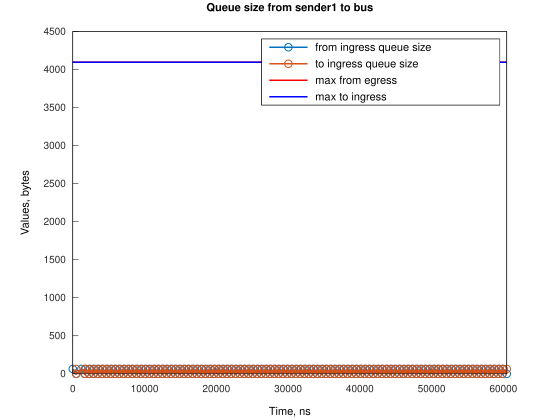

The file beside this chart, header and first rows:
Time, from_ingress_queue_size, to_ingress_queue_size
0, 64, nan
476.8, 0, nan
477.8, 0, 0
1200, 64, 0
1677, 0, 0
1678, 0, 64
1679, 0, 0
1800, 64, 0
2277, 0, 0
2278, 0, 64
2279, 0, 0
2400, 64, 0
2877, 0, 0
2878, 0, 64
2879, 0, 0
3000, 64, 0
3477, 0, 0
3478, 0, 64
3479, 0, 0
3600, 64, 0
4077, 0, 0
4078, 0, 64
4079, 0, 0
4200, 64, 0
4677, 0, 0
4678, 0, 64
4679, 0, 0
4800, 64, 0
5277, 0, 0
5278, 0, 0
5400, 64, 0
5877, 0, 0
5878, 0, 64
5879, 0, 0
6000, 64, 0
6477, 0, 0
6478, 0, 64
6479, 0, 0
6600, 64, 0
7077, 0, 0
7078, 0, 64
7079, 0, 0
7200, 64, 0
7677, 0, 0
7678, 0, 0
7800, 64, 0
8277, 0, 0
8278, 0, 64
8279, 0, 0
8400, 64, 0
8877, 0, 0
8878, 0, 64
8879, 0, 0
9000, 64, 0
9477, 0, 0
9478, 0, 64
9479, 0, 0
9600, 64, 0
10077, 0, 0
10078, 0, 64
... 327 more rows
